Image classification data set "kaifeng-chrysanthemum-visual-classification-model" (Remiiil1a/kaifeng-chrysanthemum-visual-classification-model on GitHub). Class labels (10): 01 huangse pingban, 02 baise guanban, 03 lvse jiban, 04 fense pingban, 05 hongse qiuxing, 06 fuse feiwu, 07 huangse guanban, 08 fense chiban, 09 huangse qiuxing, 10 hongse sheban.

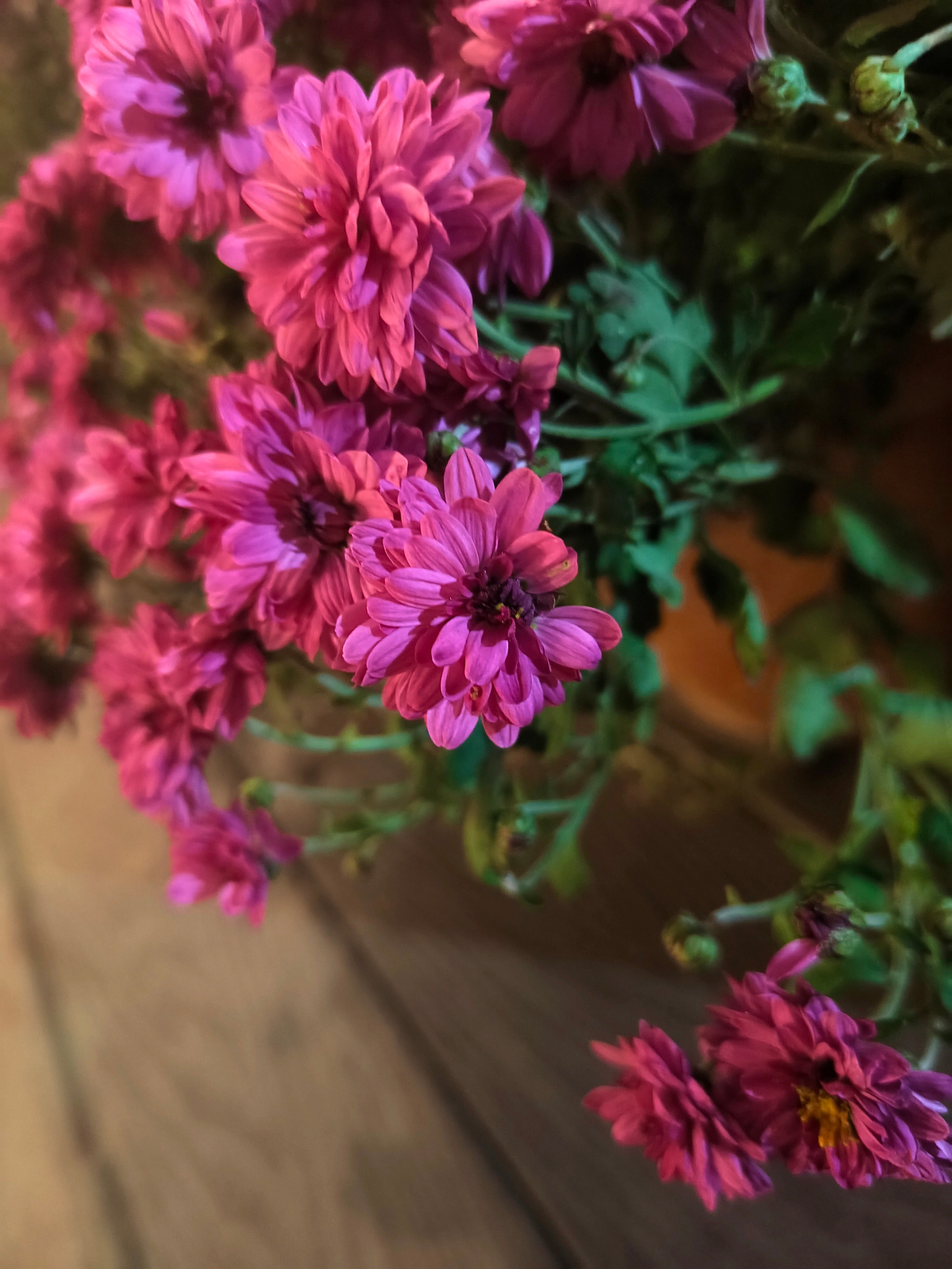
Label: 04 fense pingban

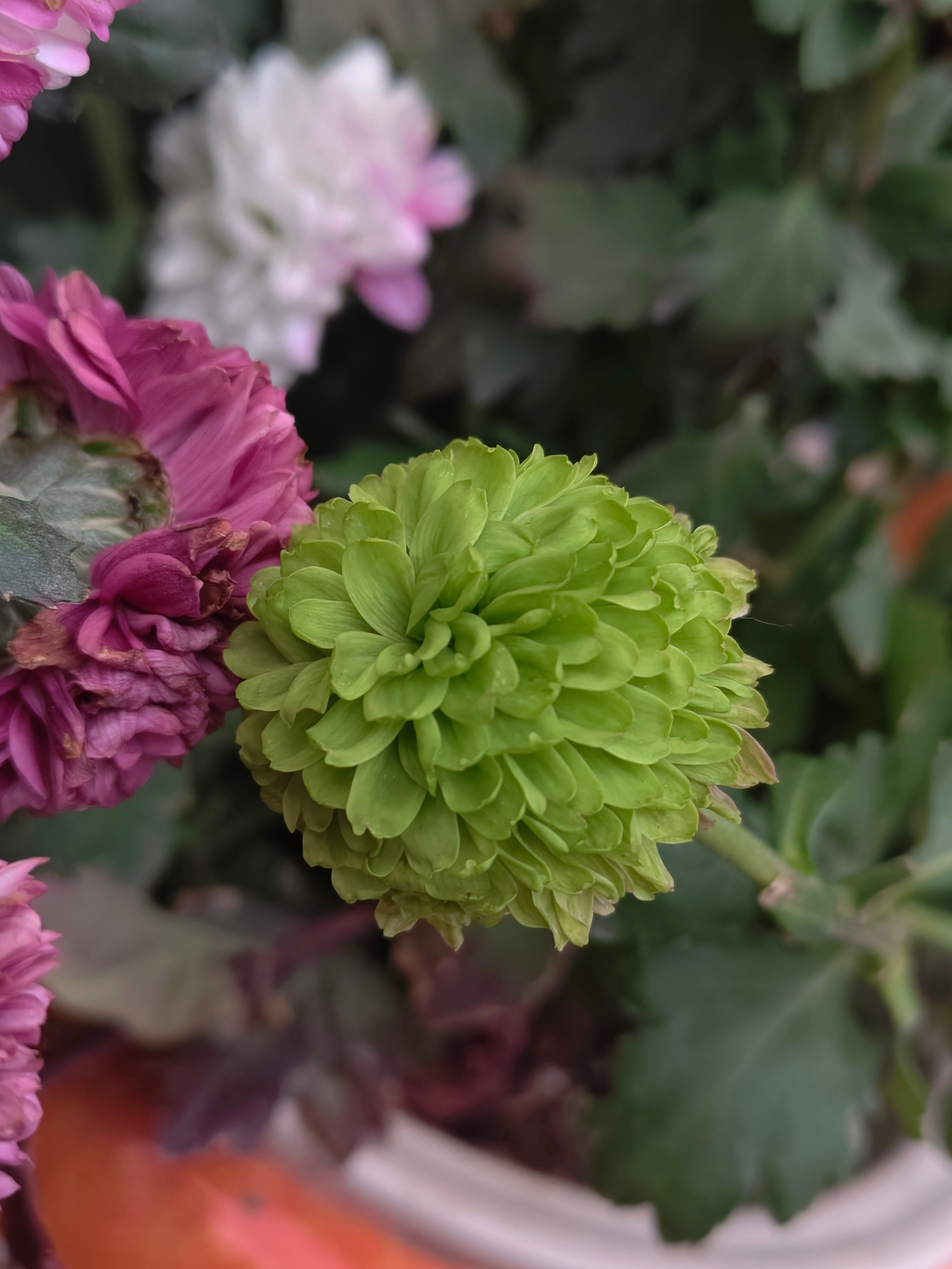
Label: 03 lvse jiban

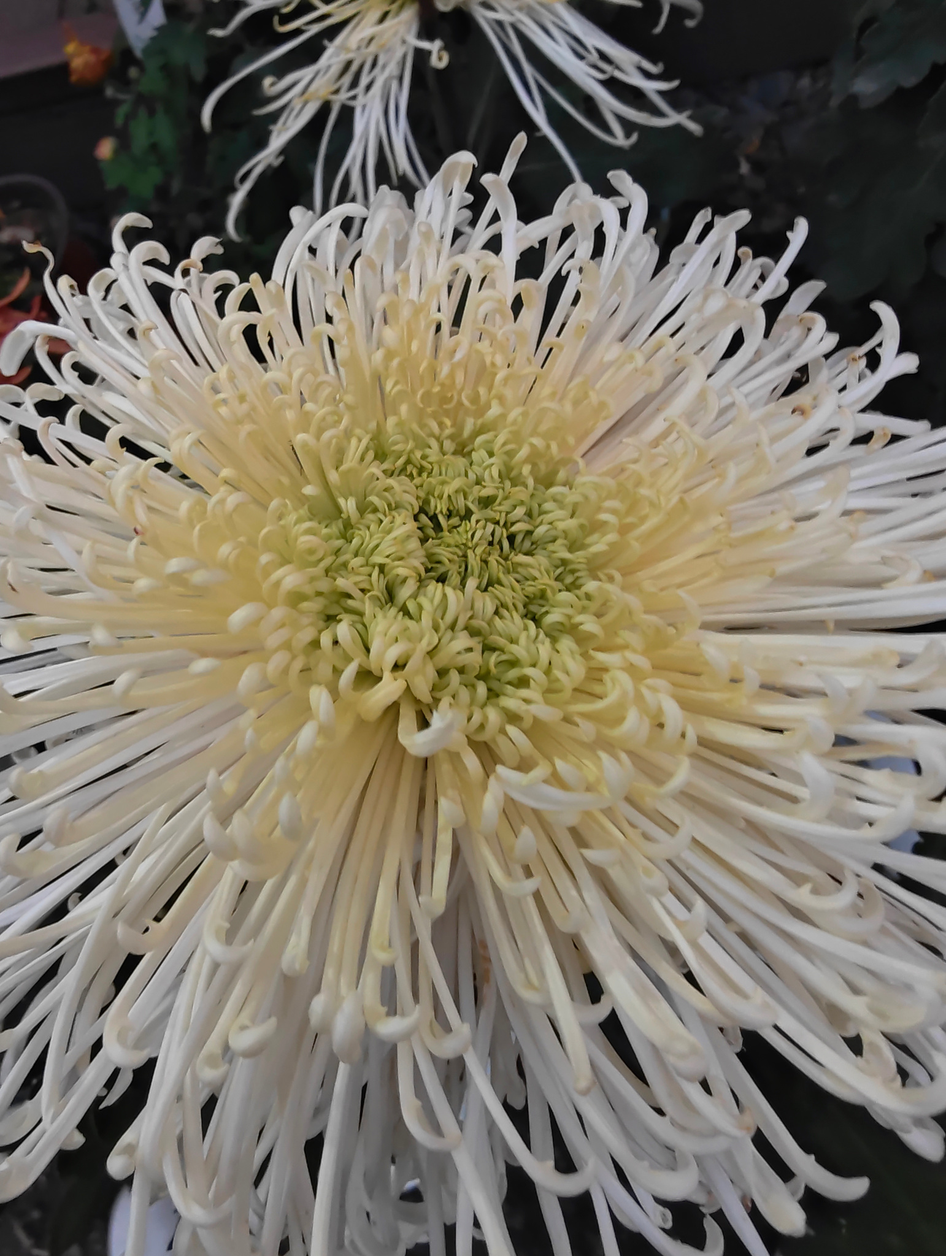
Label: 02 baise guanban

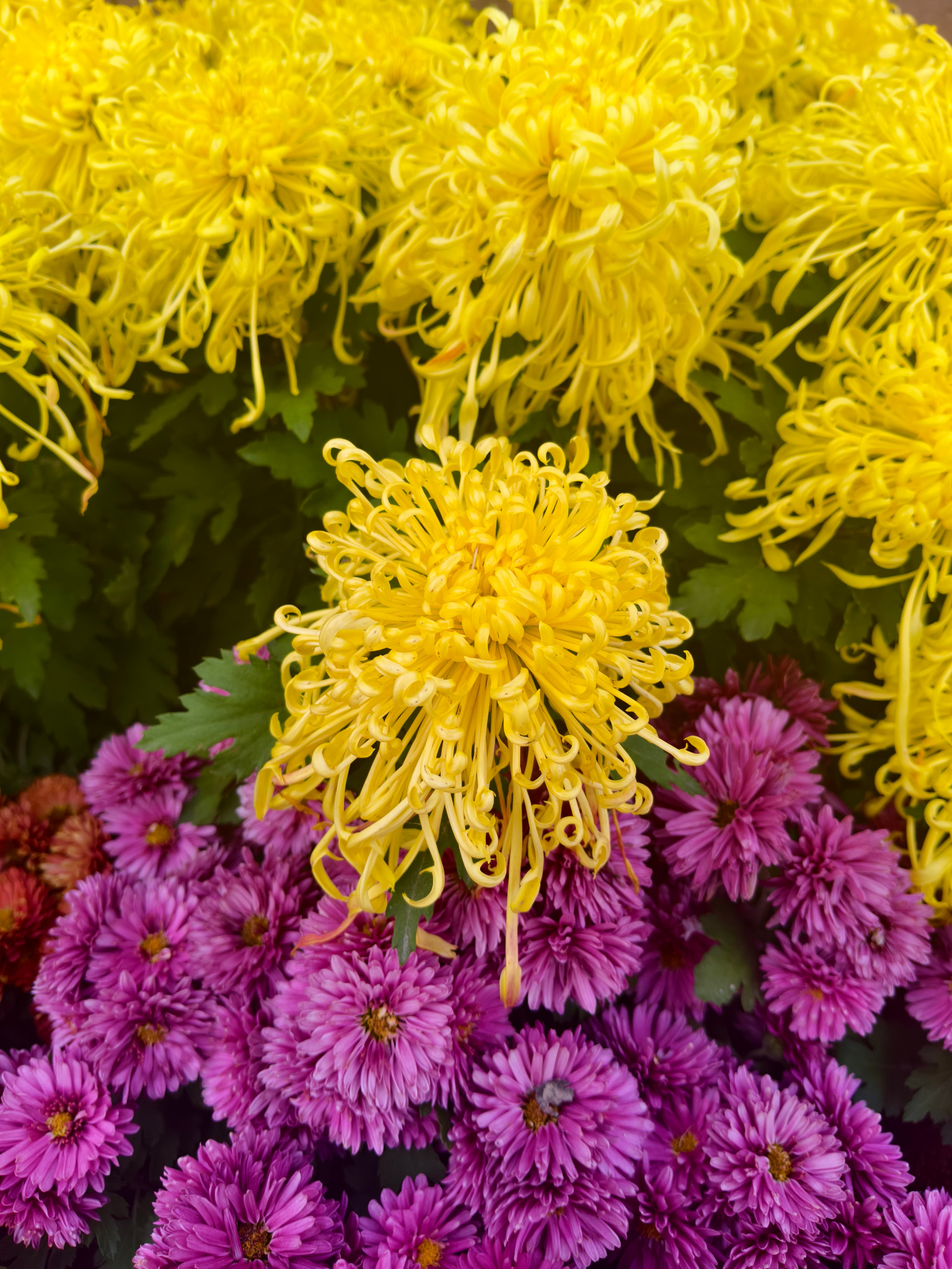
Label: 07 huangse guanban

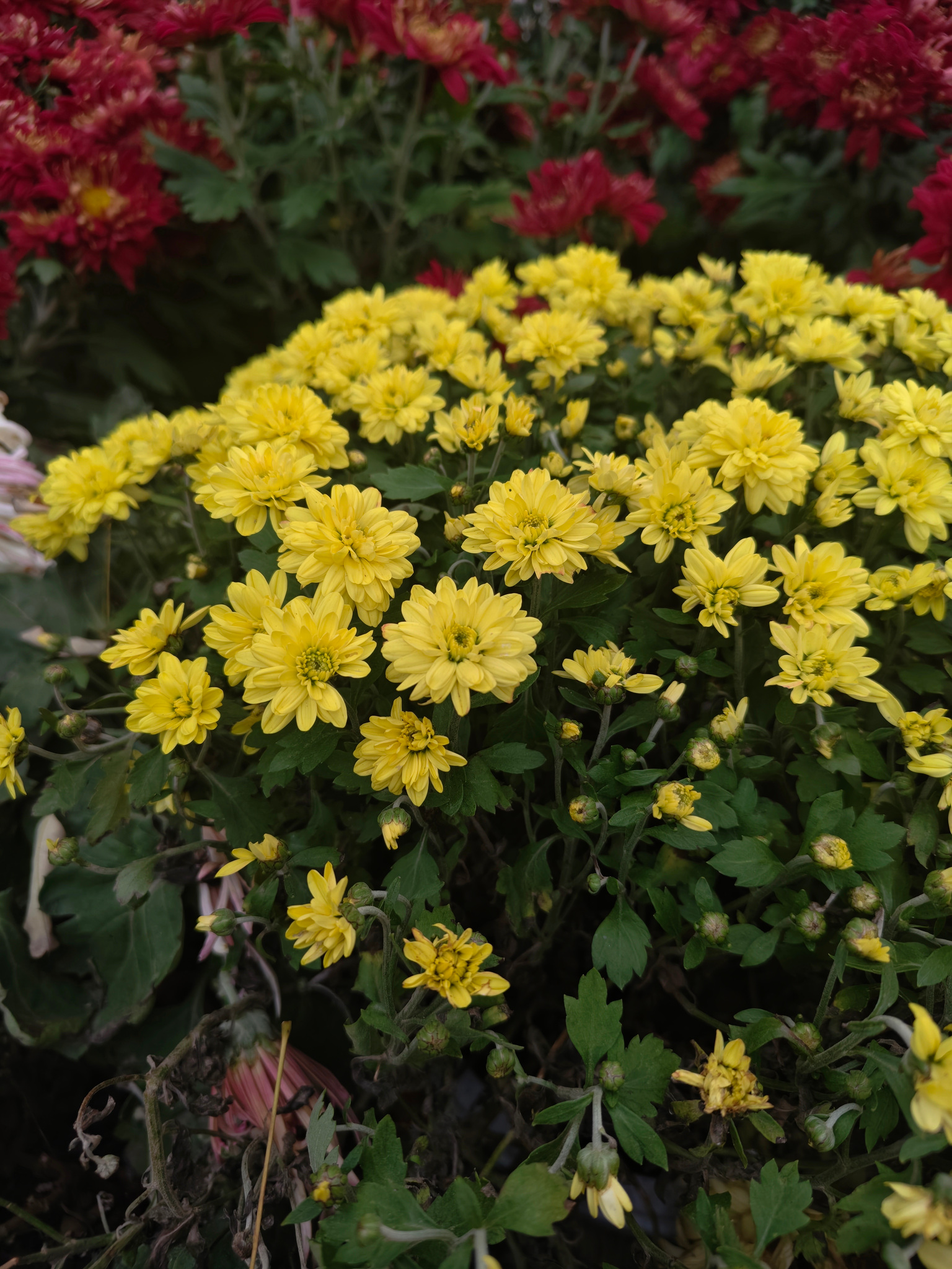
Label: 01 huangse pingban

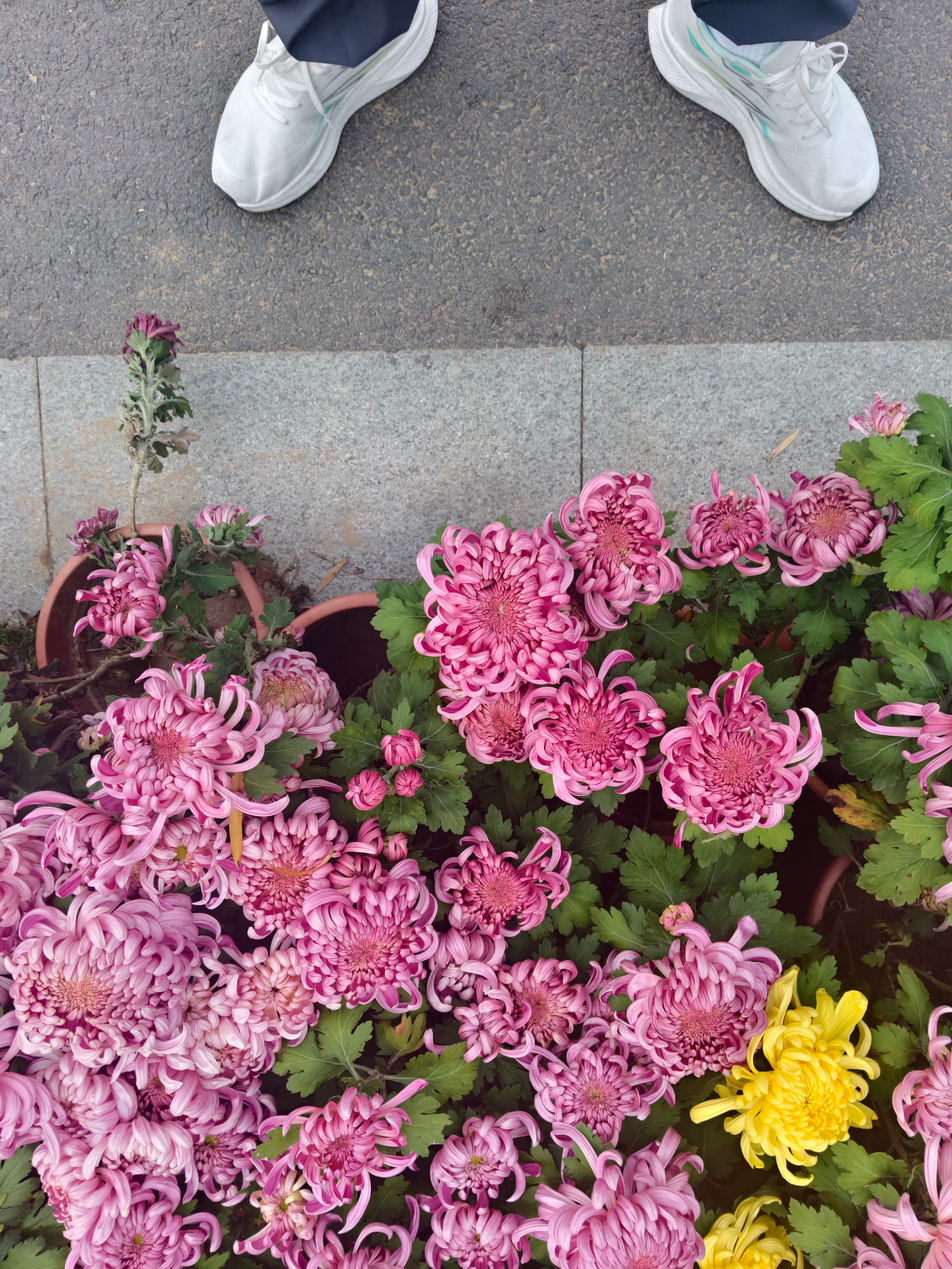
Label: 08 fense chiban
